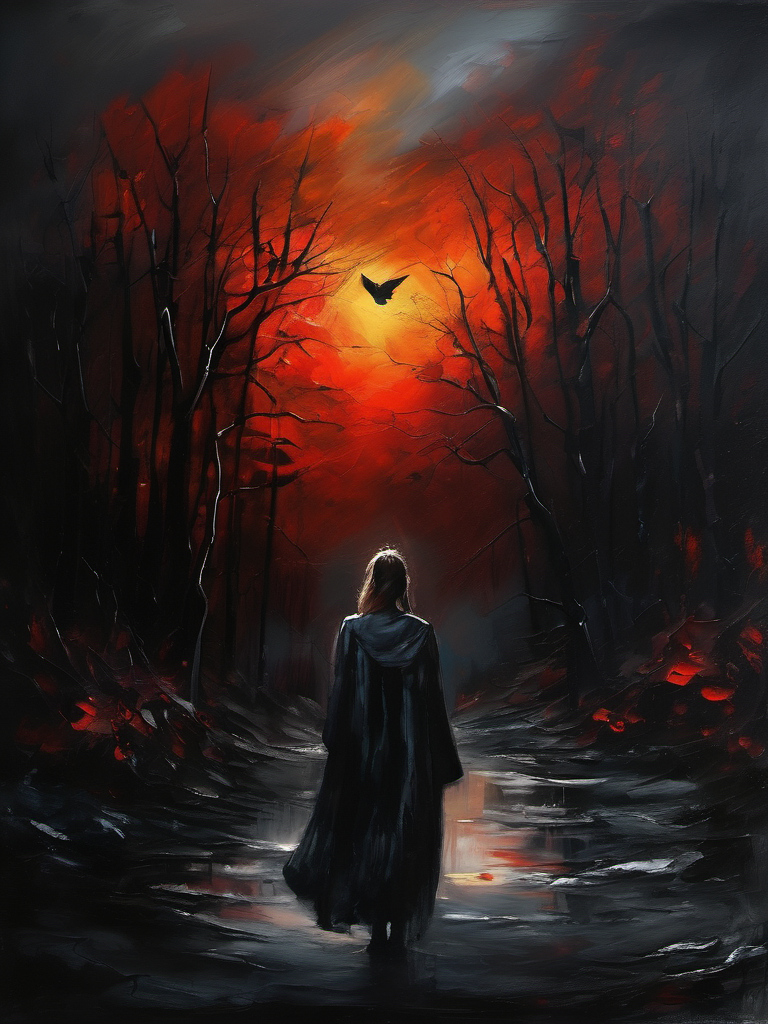
Generation parameters embedded in this image by AUTOMATIC1111 Stable Diffusion web UI or a fork of it (Forge, ...) (PNG 'parameters' text chunk):
I just wanted to love and nothing more, heart-wrenching composition, emotional pain, digital painting, (expressionism:1.1), (dramatic, gloomy, emotionally profound:1.1), intense and brooding dark tones, exceptionally high quality, high-resolution, leaving an indelible and haunting impression on psyche, unforgettable, masterpiece
Negative prompt: blurry, plastic, grainy, duplicate, [deformed | disfigured], poorly drawn, [bad : wrong] anatomy, [extra | missing | floating | disconnected] limb, (mutated hands and fingers), text, name, signature, watermark, worst quality, jpeg artifacts, (boring composition, uninteresting:1.1)
Steps: 40, Sampler: DPM++ 2M Karras, CFG scale: 6.5, Seed: 3190315614, Size: 768x1024, Model: sd_xl_base_1.0.safetensors, Clip skip: 3, Version: v1.5.1